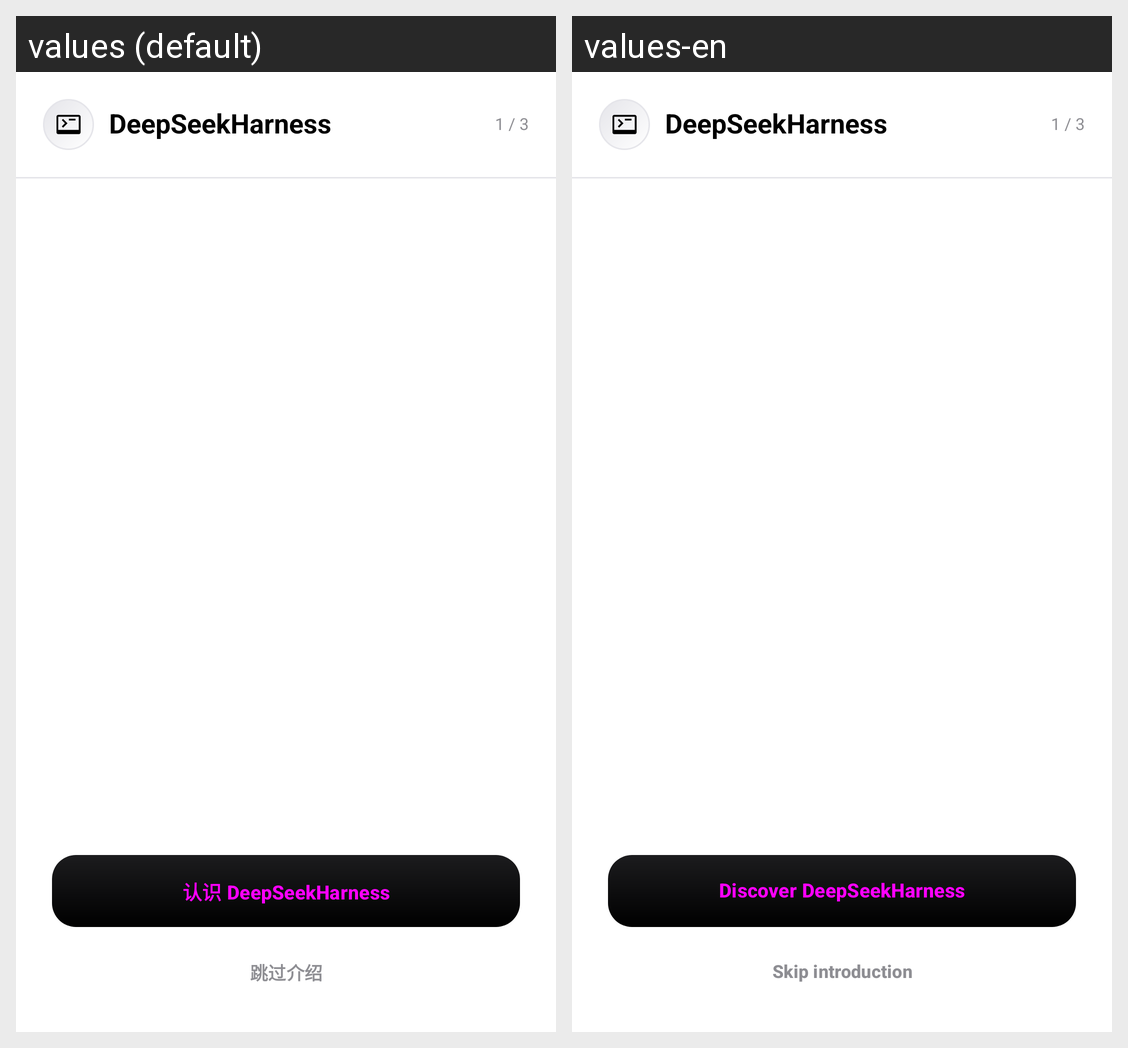

For this localized Android screen grid, give each drawn string resource with its value in every locale shown.
Android screen res/layout/activity_welcome.xml rendered under 2 locales, left to right: values (default), values-en. Device: Nexus 5 (rendered at 1080×1920; each locale shown at half size, 540×960, under a caption strip naming it); theme Theme.DeepseekHarness.
Strings drawn on this screen, with the default value and each locale's value (text and hints the layout hard-codes, and strings that could not be matched under every locale, appear in the picture but are not listed):

ui2_meet
  values: 认识 DeepSeekHarness
  values-en: Discover DeepSeekHarness

ui2_skip
  values: 跳过介绍
  values-en: Skip introduction
